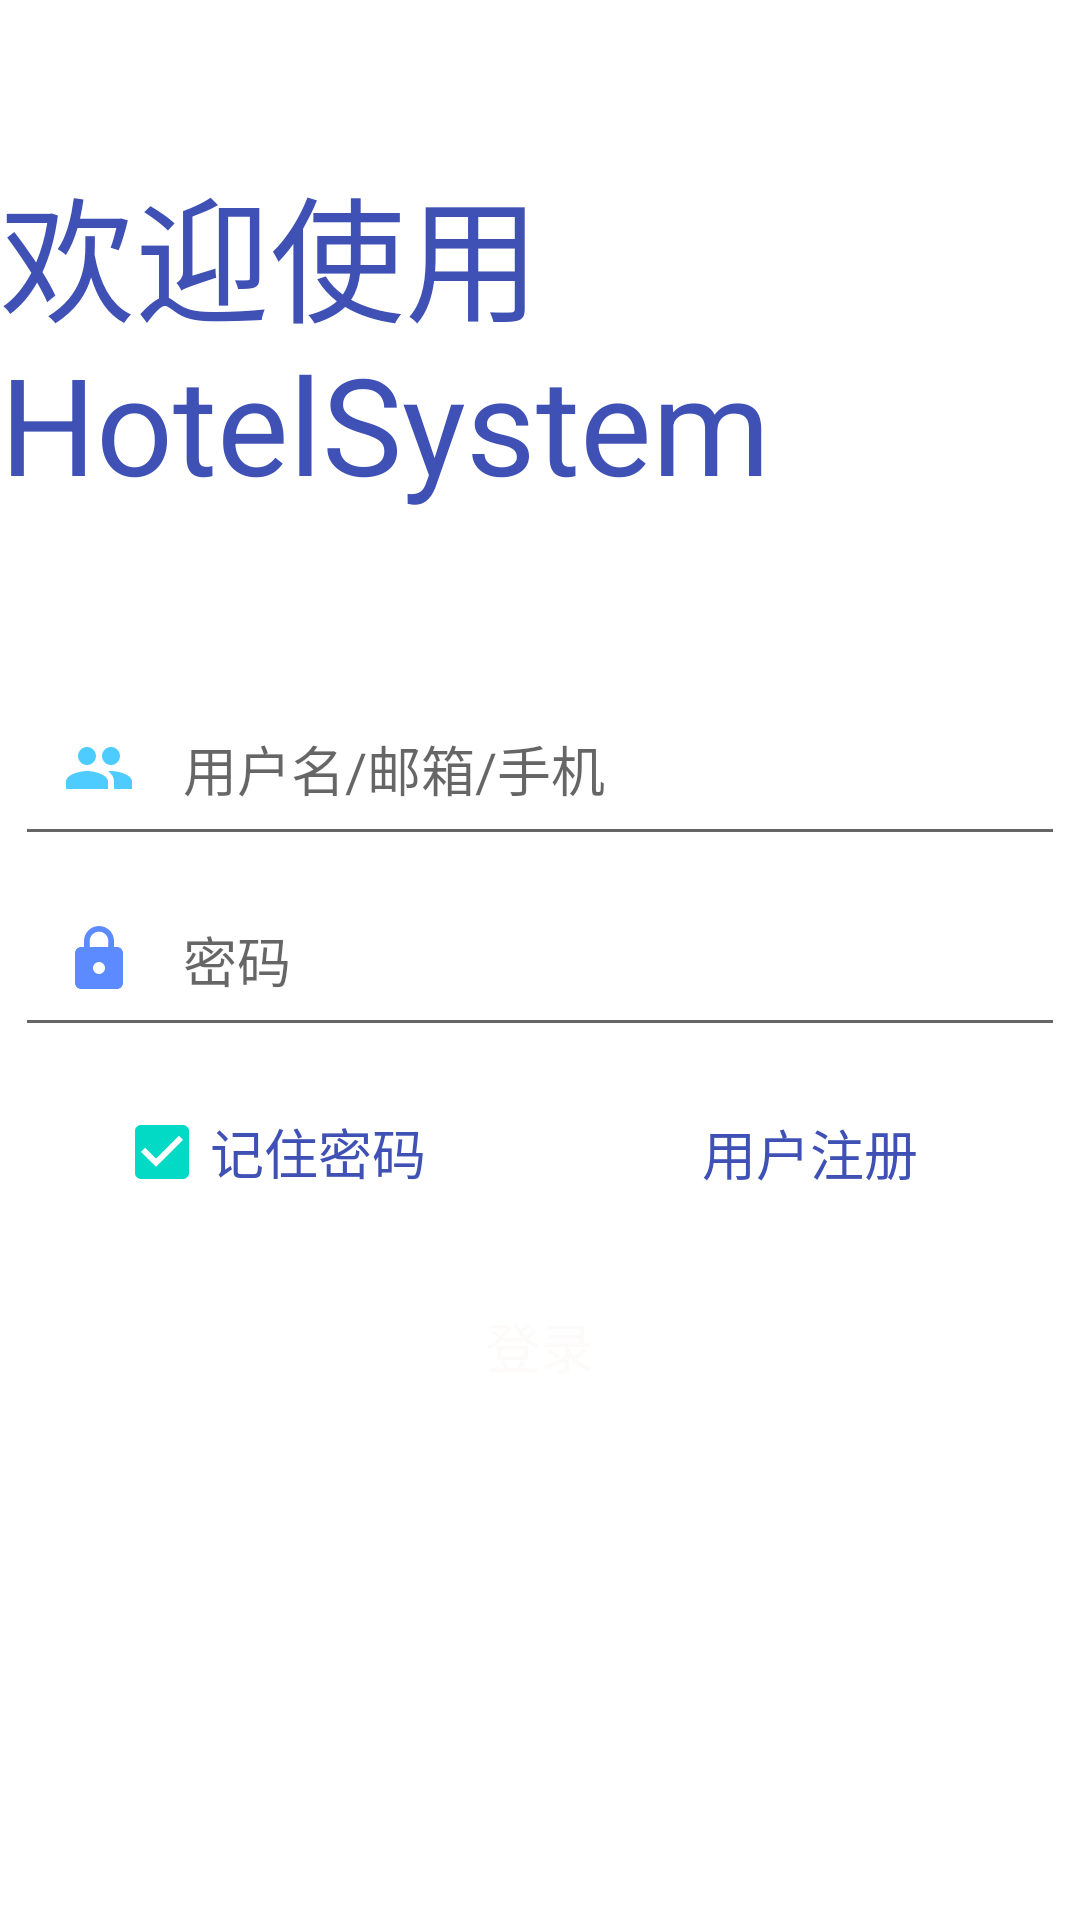

The Android layout XML behind this screen, and the referenced resources:
<!-- AndroidManifest.xml: application theme Theme.HotelSystemFinal -->
<!-- res/layout/activity_main.xml -->
<?xml version="1.0" encoding="utf-8"?>
<androidx.constraintlayout.widget.ConstraintLayout xmlns:android="http://schemas.android.com/apk/res/android"
    xmlns:app="http://schemas.android.com/apk/res-auto"
    xmlns:tools="http://schemas.android.com/tools"
    android:layout_width="match_parent"
    android:layout_height="match_parent"
    tools:context=".MainActivity">

    <androidx.constraintlayout.widget.Guideline
        android:id="@+id/guideline"
        android:layout_width="wrap_content"
        android:layout_height="wrap_content"
        android:orientation="vertical"
        app:layout_constraintGuide_percent="0.5" />

    <androidx.constraintlayout.widget.Guideline
        android:id="@+id/guideline2"
        android:layout_width="wrap_content"
        android:layout_height="wrap_content"
        android:orientation="horizontal"
        app:layout_constraintGuide_percent="0.35" />

    <androidx.constraintlayout.widget.Guideline
        android:id="@+id/guideline3"
        android:layout_width="wrap_content"
        android:layout_height="wrap_content"
        android:orientation="horizontal"
        app:layout_constraintGuide_percent="0.45" />

    <androidx.constraintlayout.widget.Guideline
        android:id="@+id/guideline4"
        android:layout_width="wrap_content"
        android:layout_height="wrap_content"
        android:orientation="horizontal"
        app:layout_constraintGuide_percent="0.55" />

    <androidx.constraintlayout.widget.Guideline
        android:id="@+id/guideline5"
        android:layout_width="wrap_content"
        android:layout_height="wrap_content"
        android:orientation="horizontal"
        app:layout_constraintGuide_percent="0.65" />

    <androidx.constraintlayout.widget.Guideline
        android:id="@+id/guideline6"
        android:layout_width="wrap_content"
        android:layout_height="wrap_content"
        android:orientation="horizontal"
        app:layout_constraintGuide_percent="0.75" />

    <TextView
        android:id="@+id/tv_loginview"
        android:layout_width="wrap_content"
        android:layout_height="wrap_content"
        android:text="欢迎使用HotelSystem"
        android:textSize="45sp"
        android:textColor="@color/colorPrimary"
        app:layout_constraintBottom_toTopOf="@+id/guideline2"
        app:layout_constraintEnd_toEndOf="parent"
        app:layout_constraintHorizontal_bias="0.129"
        app:layout_constraintStart_toStartOf="parent"
        app:layout_constraintTop_toTopOf="parent"
        app:layout_constraintVertical_bias="0.494" />

    <EditText
        android:id="@+id/et_User"
        android:layout_width="350dp"
        android:layout_height="wrap_content"
        android:autofillHints="user"
        android:drawableStart="@drawable/ic_baseline_people_24"
        android:drawablePadding="16dp"
        android:hint="用户名/邮箱/手机"
        android:inputType="textEmailAddress"
        android:padding="16dp"
        app:layout_constraintBottom_toTopOf="@+id/guideline3"
        app:layout_constraintEnd_toEndOf="parent"
        app:layout_constraintStart_toStartOf="parent"
        tools:ignore="LabelFor"
        app:layout_constraintTop_toTopOf="@+id/guideline2" />

    <EditText
        android:id="@+id/et_Psw"
        android:layout_width="350dp"
        android:layout_height="wrap_content"
        android:autofillHints=""
        android:drawableStart="@drawable/ic_baseline_lock_24"
        android:drawablePadding="16dp"
        android:hint="密码"
        android:inputType="textPassword"
        android:padding="16dp"
        app:layout_constraintBottom_toTopOf="@+id/guideline4"
        app:layout_constraintEnd_toEndOf="parent"
        app:layout_constraintHorizontal_bias="0.508"
        app:layout_constraintStart_toStartOf="parent"
        app:layout_constraintTop_toTopOf="@+id/guideline3"
        app:layout_constraintVertical_bias="0.47" />

    <CheckBox
        android:id="@+id/cb_rmbPsw"
        android:layout_width="wrap_content"
        android:layout_height="wrap_content"
        android:checked="true"
        android:drawingCacheQuality="auto"
        android:shadowColor="@color/colorPrimaryDark"
        android:text="记住密码"
        android:textColor="@color/colorPrimary"
        android:textColorHighlight="@color/colorPrimary"
        android:textColorLink="@color/colorPrimary"
        android:textSize="18sp"
        app:layout_constraintBottom_toTopOf="@+id/guideline5"
        app:layout_constraintEnd_toStartOf="@+id/guideline"
        app:layout_constraintStart_toStartOf="parent"
        app:layout_constraintTop_toTopOf="@+id/guideline4" />

    <Button
        android:id="@+id/btn_Login"
        android:layout_width="350dp"
        android:layout_height="wrap_content"
        android:background="@drawable/ic_launcher_background"
        android:text="登录"
        android:textColor="#FDFAFA"
        android:textSize="18sp"
        app:layout_constraintBottom_toTopOf="@+id/guideline6"
        app:layout_constraintEnd_toEndOf="parent"
        app:layout_constraintHorizontal_bias="0.498"
        app:layout_constraintStart_toStartOf="parent"
        app:layout_constraintTop_toTopOf="@+id/guideline5"
        app:layout_constraintVertical_bias="0.538"  />

    <TextView
        android:id="@+id/tv_Register"
        android:layout_width="wrap_content"
        android:layout_height="wrap_content"
        android:text="用户注册"
        android:textColor="@color/colorPrimary"
        android:textSize="18sp"
        app:layout_constraintBottom_toTopOf="@+id/guideline5"
        app:layout_constraintEnd_toEndOf="parent"
        app:layout_constraintStart_toStartOf="@+id/guideline"
        app:layout_constraintTop_toTopOf="@+id/guideline4" />
</androidx.constraintlayout.widget.ConstraintLayout>
<!-- resources referenced by this layout -->
<resources>
  <color name="colorPrimary">#3F51B5</color>
  <color name="colorPrimaryDark">#303F9F</color>
  <!-- drawable ic_baseline_lock_24 (drawable) -->
  <vector android:height="24dp" android:tint="#5C8BFF"
      android:viewportHeight="24" android:viewportWidth="24"
      android:width="24dp" xmlns:android="http://schemas.android.com/apk/res/android">
      <path android:fillColor="@android:color/white" android:pathData="M18,8h-1L17,6c0,-2.76 -2.24,-5 -5,-5S7,3.24 7,6v2L6,8c-1.1,0 -2,0.9 -2,2v10c0,1.1 0.9,2 2,2h12c1.1,0 2,-0.9 2,-2L20,10c0,-1.1 -0.9,-2 -2,-2zM12,17c-1.1,0 -2,-0.9 -2,-2s0.9,-2 2,-2 2,0.9 2,2 -0.9,2 -2,2zM15.1,8L8.9,8L8.9,6c0,-1.71 1.39,-3.1 3.1,-3.1 1.71,0 3.1,1.39 3.1,3.1v2z"/>
  </vector>
  <!-- drawable ic_baseline_people_24 (drawable) -->
  <vector android:height="24dp" android:tint="#4ECCFF"
      android:viewportHeight="24" android:viewportWidth="24"
      android:width="24dp" xmlns:android="http://schemas.android.com/apk/res/android">
      <path android:fillColor="@android:color/white" android:pathData="M16,11c1.66,0 2.99,-1.34 2.99,-3S17.66,5 16,5c-1.66,0 -3,1.34 -3,3s1.34,3 3,3zM8,11c1.66,0 2.99,-1.34 2.99,-3S9.66,5 8,5C6.34,5 5,6.34 5,8s1.34,3 3,3zM8,13c-2.33,0 -7,1.17 -7,3.5L1,19h14v-2.5c0,-2.33 -4.67,-3.5 -7,-3.5zM16,13c-0.29,0 -0.62,0.02 -0.97,0.05 1.16,0.84 1.97,1.97 1.97,3.45L17,19h6v-2.5c0,-2.33 -4.67,-3.5 -7,-3.5z"/>
  </vector>
  <style name="Theme.HotelSystemFinal" parent="Theme.MaterialComponents.DayNight.DarkActionBar">
          
          <item name="colorPrimary">@color/purple_500</item>
          <item name="colorPrimaryVariant">@color/purple_700</item>
          <item name="colorOnPrimary">@color/white</item>
          
          <item name="colorSecondary">@color/teal_200</item>
          <item name="colorSecondaryVariant">@color/teal_700</item>
          <item name="colorOnSecondary">@color/black</item>
          
          <item name="android:statusBarColor" tools:targetApi="l">?attr/colorPrimaryVariant</item>
          
      </style>
  <color name="purple_500">#FF6200EE</color>
  <color name="purple_700">#FF3700B3</color>
  <color name="white">#ffffff</color>
  <color name="teal_200">#FF03DAC5</color>
  <color name="teal_700">#FF018786</color>
  <color name="black">#000000</color>
</resources>
